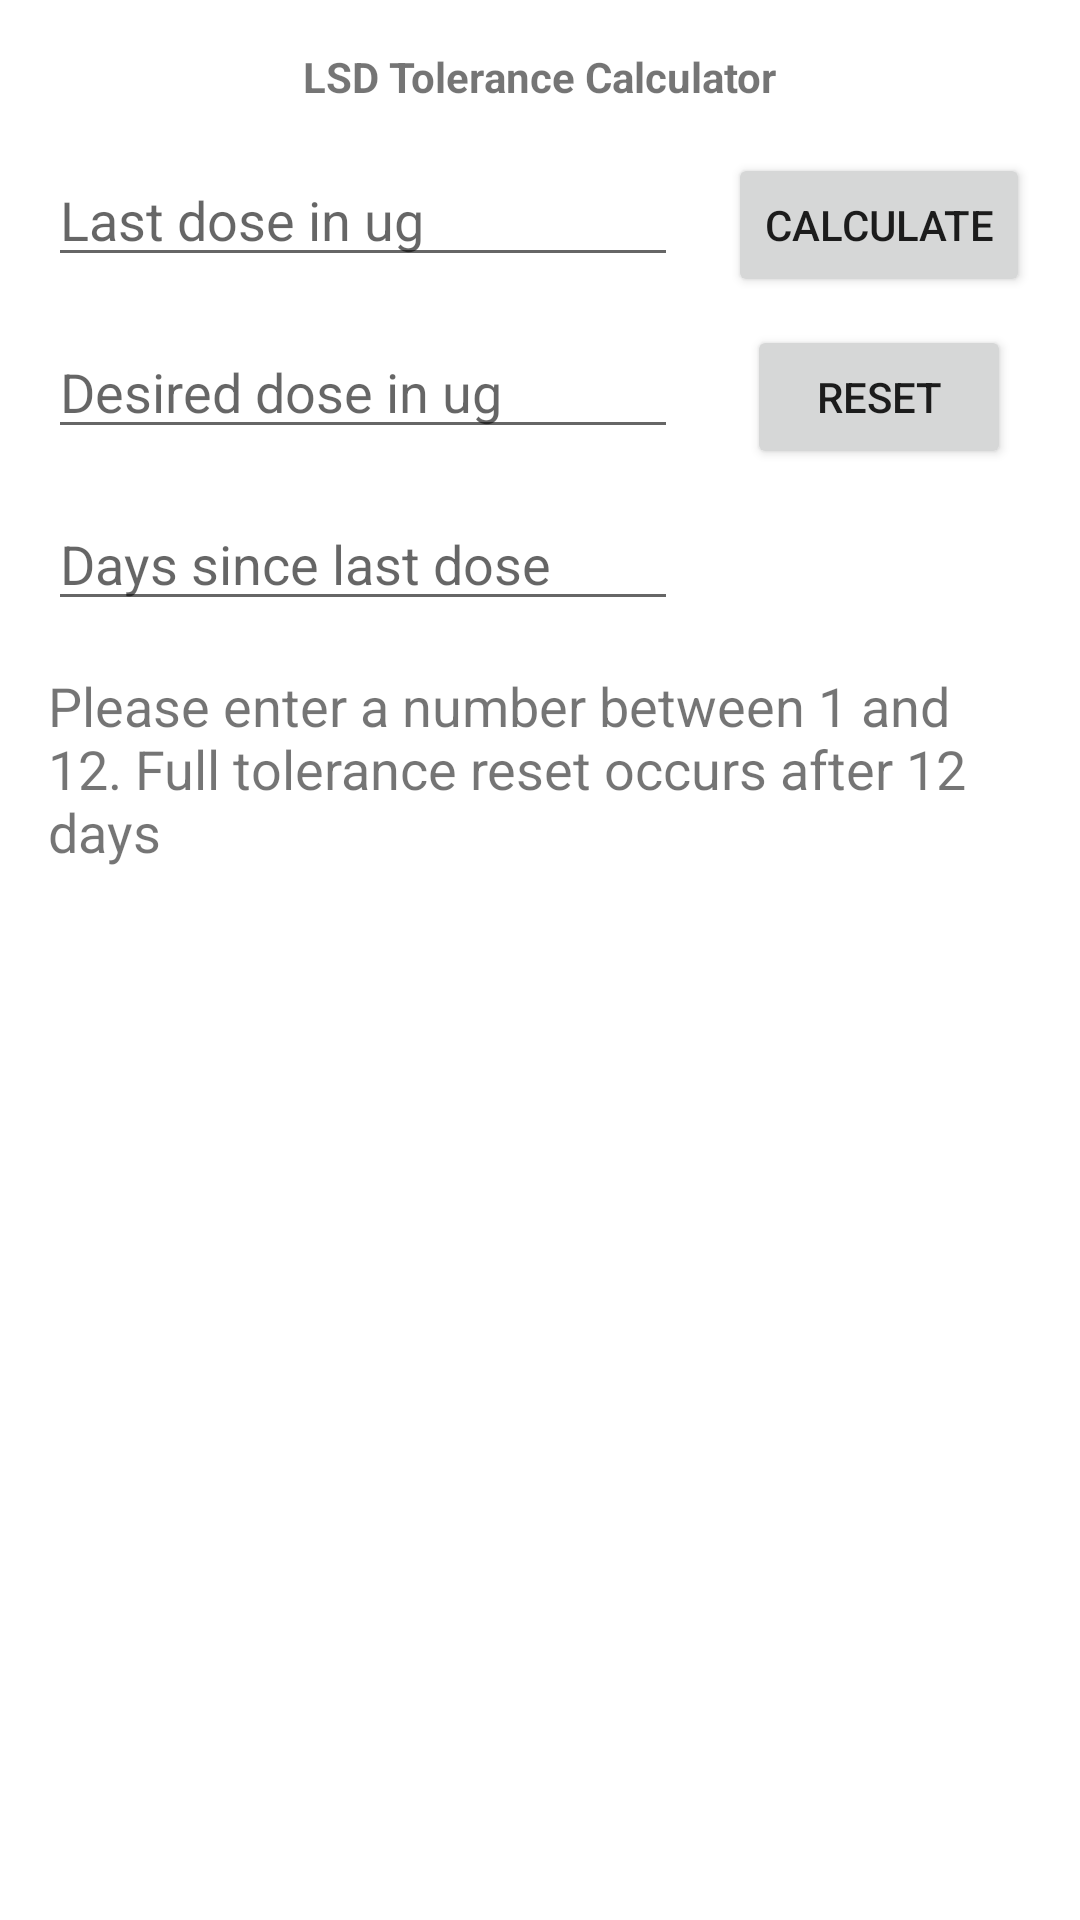

Write the Android layout XML for this screen, with the resource values it uses.
<!-- AndroidManifest.xml: application theme Theme.GetPsyched -->
<!-- res/layout/activity_lsd_tolerance_calculator.xml -->
<?xml version="1.0" encoding="utf-8"?>
<androidx.constraintlayout.widget.ConstraintLayout xmlns:android="http://schemas.android.com/apk/res/android"
    xmlns:app="http://schemas.android.com/apk/res-auto"
    android:layout_width="match_parent"
    android:layout_height="match_parent">

    <TextView
        android:id="@+id/textView"
        android:layout_width="wrap_content"
        android:layout_height="wrap_content"
        android:layout_margin="16dp"
        android:textStyle="bold"
        android:text="@string/lsd_tolerance_calculator"
        app:layout_constraintEnd_toEndOf="parent"
        app:layout_constraintStart_toStartOf="parent"
        app:layout_constraintTop_toTopOf="parent" />

    <EditText
        android:id="@+id/et_lsd_last_dose"
        android:layout_width="wrap_content"
        android:layout_height="wrap_content"
        android:layout_marginStart="16dp"
        android:layout_marginLeft="16dp"
        android:layout_marginTop="16dp"
        android:autofillHints="Micrograms"
        android:ems="10"
        android:hint="@string/last_dose_in_ug"
        android:inputType="number"
        app:layout_constraintStart_toStartOf="parent"
        app:layout_constraintTop_toBottomOf="@+id/textView" />

    <EditText
        android:id="@+id/et_lsd_desired_dose"
        android:layout_width="wrap_content"
        android:layout_height="wrap_content"
        android:layout_marginStart="16dp"
        android:layout_marginLeft="16dp"
        android:layout_marginTop="16dp"
        android:autofillHints="Micrograms"
        android:ems="10"
        android:hint="@string/desired_dose_in_ug"
        android:inputType="number"
        app:layout_constraintStart_toStartOf="parent"
        app:layout_constraintTop_toBottomOf="@+id/et_lsd_last_dose" />

    <EditText
        android:id="@+id/et_lsd_days_since_last"
        android:layout_width="wrap_content"
        android:layout_height="wrap_content"
        android:layout_marginStart="16dp"
        android:layout_marginLeft="16dp"
        android:layout_marginTop="16dp"
        android:autofillHints="Micrograms"
        android:ems="10"
        android:hint="@string/days_since_last_dose"
        android:inputType="number"
        app:layout_constraintStart_toStartOf="parent"
        app:layout_constraintTop_toBottomOf="@+id/et_lsd_desired_dose" />

    <Button
        android:id="@+id/btn_lsd_calculate"
        android:layout_width="wrap_content"
        android:layout_height="wrap_content"
        android:layout_marginTop="16dp"
        android:text="@string/calculate"
        app:layout_constraintBaseline_toBaselineOf="@+id/et_lsd_last_dose"
        app:layout_constraintEnd_toEndOf="parent"
        app:layout_constraintStart_toEndOf="@+id/et_lsd_last_dose" />

    <Button
        android:id="@+id/btn_lsd_reset"
        android:layout_width="wrap_content"
        android:layout_height="wrap_content"
        android:layout_marginTop="16dp"
        android:text="@string/reset"
        app:layout_constraintEnd_toEndOf="parent"
        app:layout_constraintStart_toEndOf="@+id/et_lsd_desired_dose"
        app:layout_constraintBaseline_toBaselineOf="@id/et_lsd_desired_dose"
        app:layout_constraintTop_toBottomOf="@+id/btn_lsd_calculate" />

    <TextView
        android:id="@+id/tv_lsd_calculator_result"
        android:layout_width="0dp"
        android:layout_height="0dp"
        android:layout_margin="16dp"
        android:text="@string/please_enter_a_number_between_1_and_12_full_tolerance_reset_occurs_after_12_days"
        android:textSize="18sp"
        app:layout_constraintBottom_toBottomOf="parent"
        app:layout_constraintEnd_toEndOf="parent"
        app:layout_constraintStart_toStartOf="parent"
        app:layout_constraintTop_toBottomOf="@+id/et_lsd_days_since_last" />
</androidx.constraintlayout.widget.ConstraintLayout>
<!-- resources referenced by this layout -->
<resources>
  <string name="calculate">Calculate</string>
  <string name="days_since_last_dose">Days since last dose</string>
  <string name="desired_dose_in_ug">Desired dose in ug</string>
  <string name="last_dose_in_ug">Last dose in ug</string>
  <string name="lsd_tolerance_calculator">LSD Tolerance Calculator</string>
  <string name="please_enter_a_number_between_1_and_12_full_tolerance_reset_occurs_after_12_days">
          Please enter a number between 1 and 12. Full tolerance reset occurs after 12 days</string>
  <string name="reset">Reset</string>
  <style name="Theme.GetPsyched" parent="Theme.MaterialComponents.DayNight.DarkActionBar">
          
          <item name="colorPrimary">@color/purple_500</item>
          <item name="colorPrimaryVariant">@color/purple_700</item>
          <item name="colorOnPrimary">@color/white</item>
          
          <item name="colorSecondary">@color/teal_200</item>
          <item name="colorSecondaryVariant">@color/teal_700</item>
          <item name="colorOnSecondary">@color/black</item>
          
          <item name="android:statusBarColor" tools:targetApi="l">?attr/colorPrimaryVariant</item>
          
      </style>
  <!-- not gathered from this repository: default colours our renderer supplied (Android Studio template values) -->
  <color name="purple_500">#FF6200EE</color>
  <color name="purple_700">#FF3700B3</color>
  <color name="teal_200">#FF03DAC5</color>
  <color name="teal_700">#FF018786</color>
  <color name="black">#FF000000</color>
  <color name="white">#FFFFFFFF</color>
</resources>
